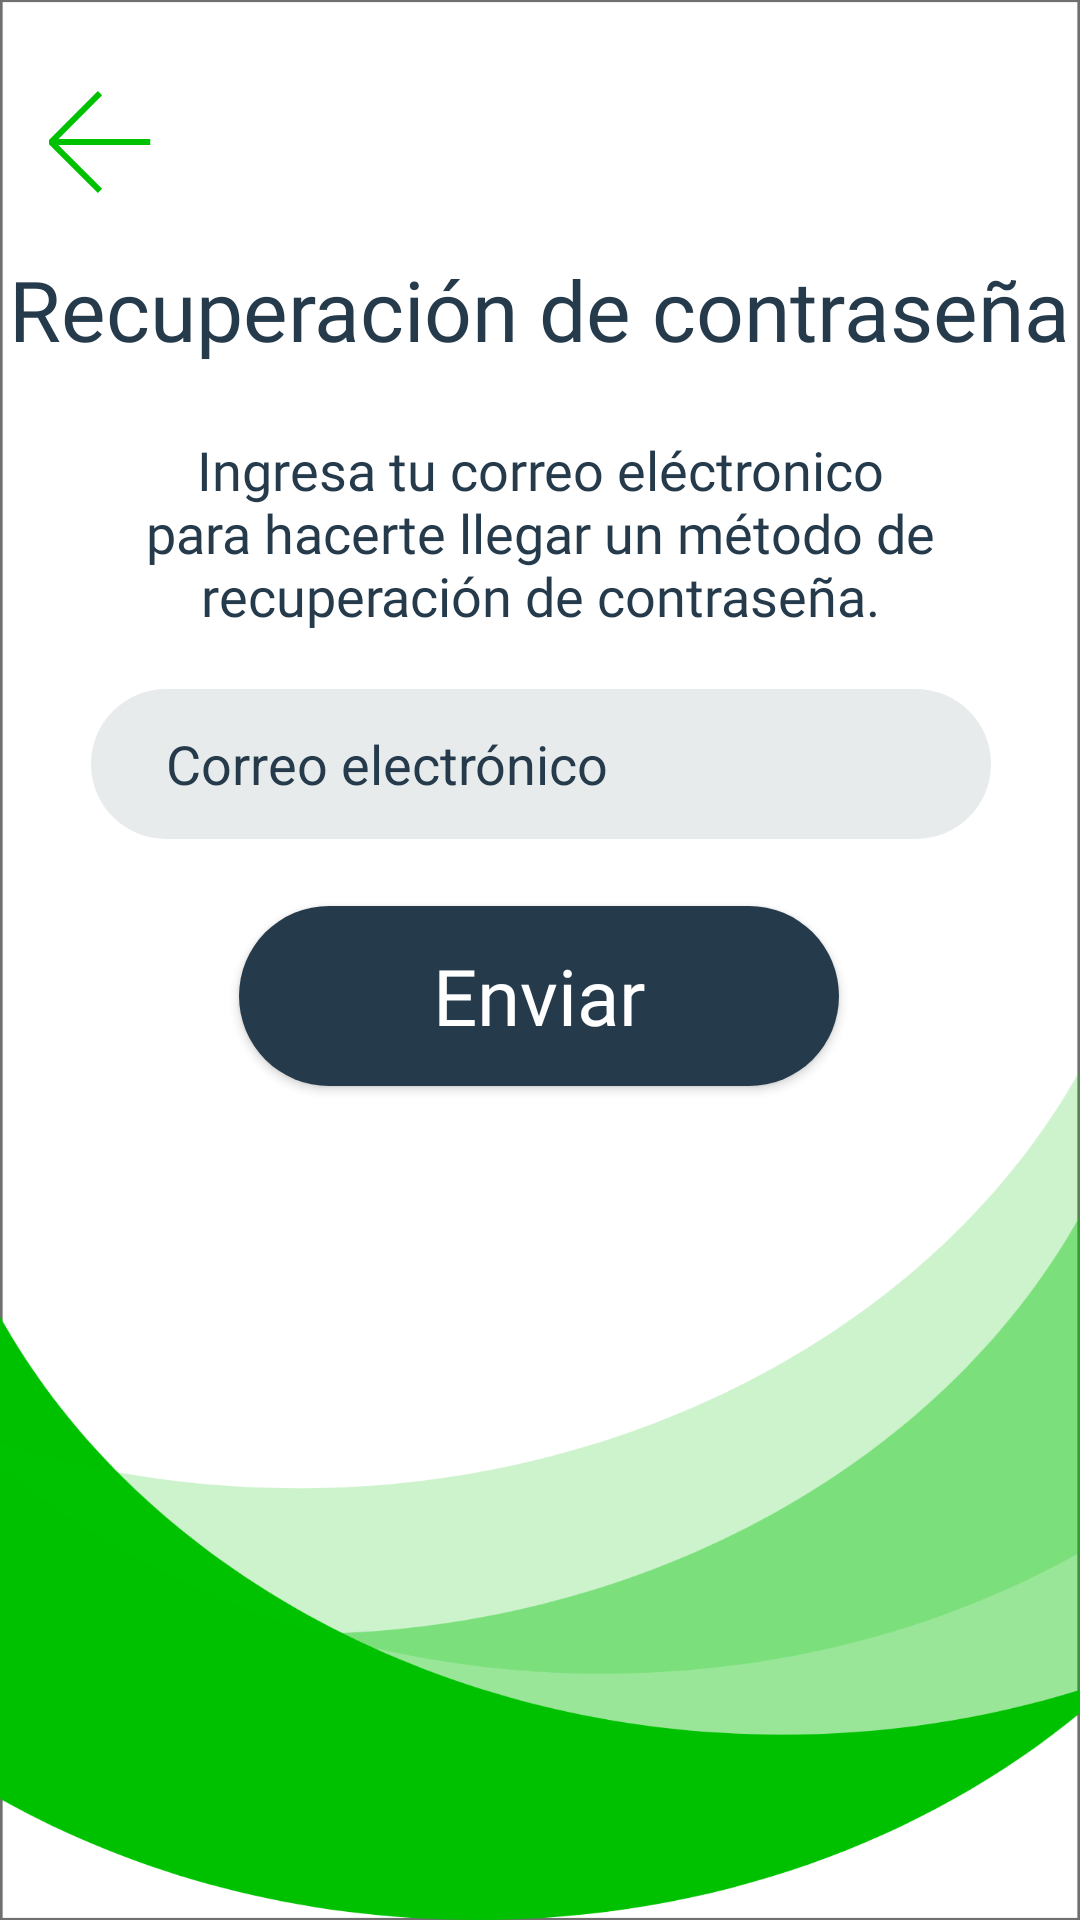

Here is an Android app screen rendered from its layout file. Give the layout XML and the strings, colors and styles it references.
<!-- AndroidManifest.xml: application theme AppTheme -->
<!-- res/layout/activity_recover_password.xml -->
<?xml version="1.0" encoding="utf-8"?>
<androidx.constraintlayout.widget.ConstraintLayout xmlns:android="http://schemas.android.com/apk/res/android"
    xmlns:app="http://schemas.android.com/apk/res-auto"
    xmlns:tools="http://schemas.android.com/tools"
    android:layout_width="match_parent"
    android:layout_height="match_parent"
    tools:context=".RecoverPassword"
    android:background="@drawable/background_register">

    <TextView
        android:id="@+id/textView5"
        android:layout_width="wrap_content"
        android:layout_height="wrap_content"
        android:fontFamily="@font/bold"
        android:text="@string/app_pass_recover_title"
        android:textColor="@color/black_grey"
        android:textSize="28sp"
        android:textAlignment="center"
        app:layout_constraintBottom_toBottomOf="parent"
        app:layout_constraintEnd_toEndOf="parent"
        app:layout_constraintHorizontal_bias="0.45"
        app:layout_constraintStart_toStartOf="parent"
        app:layout_constraintTop_toTopOf="parent"
        app:layout_constraintVertical_bias="0.14" />

    <TextView
        android:id="@+id/textView6"
        android:layout_width="320dp"
        android:layout_height="wrap_content"
        android:fontFamily="@font/normal"
        android:text="@string/app_pass_recover_text"
        android:textAlignment="center"
        android:textColor="@color/black_grey"
        android:textSize="18sp"
        app:layout_constraintBottom_toBottomOf="parent"
        app:layout_constraintEnd_toEndOf="parent"
        app:layout_constraintStart_toStartOf="parent"
        app:layout_constraintTop_toBottomOf="@+id/textView5"
        app:layout_constraintVertical_bias="0.05" />

    <EditText
        android:id="@+id/txt_email"
        android:layout_width="300dp"
            android:layout_height="50sp"
            android:background="@drawable/input_field"
            android:ems="10"
            android:hint="@string/app_login_email"
            android:inputType="textEmailAddress"
            android:textColorHint="@color/black_grey"
            app:layout_constraintBottom_toBottomOf="parent"
            app:layout_constraintEnd_toEndOf="parent"
            app:layout_constraintHorizontal_bias="0.504"
            app:layout_constraintStart_toStartOf="parent"
            app:layout_constraintTop_toBottomOf="@+id/textView6"
            app:layout_constraintVertical_bias="0.05"
            android:importantForAutofill="no" />

    <Button
        android:id="@+id/btn_send_pass"
        android:layout_width="wrap_content"
        android:layout_height="wrap_content"
        android:width="200dp"
        android:height="60dp"
        android:background="@drawable/btn_dark"
        android:fontFamily="@font/normal"
        android:text="@string/app_pass_recover_btn"
        android:textAllCaps="false"
        android:textColor="@color/white"
        android:textSize="26sp"
        app:layout_constraintBottom_toBottomOf="parent"
        app:layout_constraintEnd_toEndOf="parent"
        app:layout_constraintHorizontal_bias="0.497"
        app:layout_constraintStart_toStartOf="parent"
        app:layout_constraintTop_toBottomOf="@+id/txt_email"
        app:layout_constraintVertical_bias="0.074" />

        <ImageView
            android:id="@+id/img_backButton"
            android:layout_width="wrap_content"
            android:layout_height="wrap_content"
            android:contentDescription="@string/app_back_button"
            app:layout_constraintBottom_toBottomOf="parent"
            app:layout_constraintEnd_toEndOf="parent"
            app:layout_constraintHorizontal_bias="0.05"
            app:layout_constraintStart_toStartOf="parent"
            app:layout_constraintTop_toTopOf="parent"
            app:layout_constraintVertical_bias="0.05"
            app:srcCompat="@drawable/back_button" />

</androidx.constraintlayout.widget.ConstraintLayout>
<!-- resources referenced by this layout -->
<resources>
  <color name="black_grey">#253A4B</color>
  <color name="white">#FFFFFFFF</color>
  <!-- drawable back_button: png bitmap (drawable-hdpi, 486 bytes) -->
  <!-- drawable background_register: png bitmap (drawable-hdpi, 37847 bytes) -->
  <!-- drawable btn_dark (drawable) -->
  <?xml version="1.0" encoding="utf-8"?>
  <shape android:shape="rectangle" xmlns:android="http://schemas.android.com/apk/res/android">
      <corners android:radius="50sp"/>
      <solid android:color="@color/black_grey"/>
  </shape>
  <!-- drawable input_field (drawable) -->
  <?xml version="1.0" encoding="utf-8"?>
  <shape android:shape="rectangle" xmlns:android="http://schemas.android.com/apk/res/android">
      <solid android:color="@color/light_gray"/>
      <corners android:radius="50sp"/>
      <padding android:left="25sp"/>
  </shape>
  <string name="app_back_button">BackButton</string>
  <string name="app_login_email">Correo electrónico</string>
  <string name="app_pass_recover_btn">Enviar</string>
  <string name="app_pass_recover_text">Ingresa tu correo eléctronico para hacerte llegar un método de recuperación de contraseña.</string>
  <string name="app_pass_recover_title">Recuperación de contraseña</string>
  <style name="AppTheme" parent="Theme.AppCompat.Light.NoActionBar">
          
          <item name="colorPrimary">@color/colorPrimary</item>
          <item name="colorPrimaryDark">@color/black_grey</item>
          <item name="colorAccent">@color/colorAccent</item>
          <item name="windowNoTitle">true</item>
          <item name="windowActionBar">false</item>
      </style>
  <color name="light_gray">#E8EBEC</color>
  <color name="colorPrimary">#6200EE</color>
  <color name="colorAccent">#03DAC5</color>
</resources>
